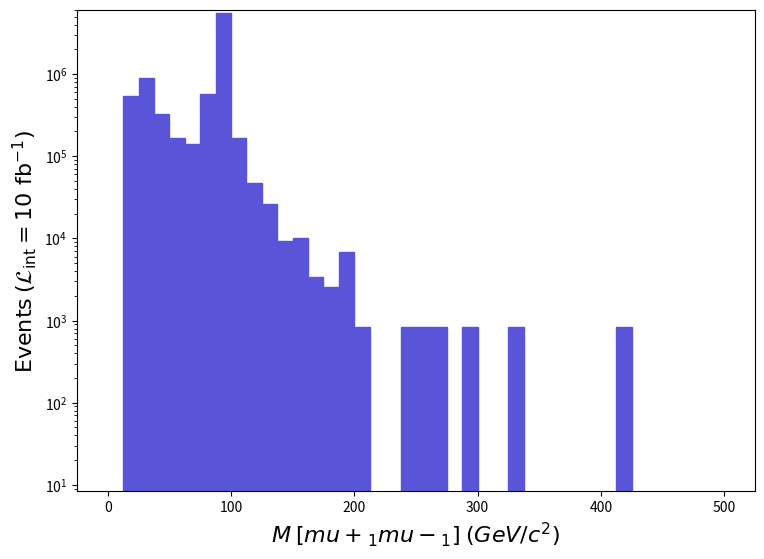

This chart was generated by the following Python code: (Note: this script raises an exception after producing the figure.)
def selection_7():

    # Library import
    import numpy
    import matplotlib
    import matplotlib.pyplot   as plt
    import matplotlib.gridspec as gridspec

    # Library version
    matplotlib_version = matplotlib.__version__
    numpy_version      = numpy.__version__

    # Histo binning
    xBinning = numpy.linspace(0.0,500.0,41,endpoint=True)

    # Creating data sequence: middle of each bin
    xData = numpy.array([6.25,18.75,31.25,43.75,56.25,68.75,81.25,93.75,106.25,118.75,131.25,143.75,156.25,168.75,181.25,193.75,206.25,218.75,231.25,243.75,256.25,268.75,281.25,293.75,306.25,318.75,331.25,343.75,356.25,368.75,381.25,393.75,406.25,418.75,431.25,443.75,456.25,468.75,481.25,493.75])

    # Creating weights for histo: y8_M_0
    y8_M_0_weights = numpy.array([0.0,540448.0064000003,899339.3106500013,328491.1038900008,166356.70197000072,141867.6016800001,566626.0067100009,5525236.0654299995,164667.8019500007,47289.20056000003,26177.95031000002,9288.950110000007,10133.400120000006,3377.8000400000024,2533.3500300000014,6755.600080000005,844.4500100000006,0.0,0.0,844.4500100000006,844.4500100000006,844.4500100000006,0.0,844.4500100000006,0.0,0.0,844.4500100000006,0.0,0.0,0.0,0.0,0.0,0.0,844.4500100000006,0.0,0.0,0.0,0.0,0.0,0.0])

    # Creating a new Canvas
    fig   = plt.figure(figsize=(8.75,6.25),dpi=80)
    frame = gridspec.GridSpec(1,1)
    pad   = fig.add_subplot(frame[0])

    # Creating a new Stack
    pad.hist(x=xData, bins=xBinning, weights=y8_M_0_weights,\
             label="$run\_05$", histtype="stepfilled", rwidth=1.0,\
             color="#5954d8", edgecolor="#5954d8", linewidth=1, linestyle="solid",\
             bottom=None, cumulative=False, density=False, align="mid", orientation="vertical")


    # Axis
    plt.rc('text',usetex=False)
    plt.xlabel(r"$M$ $[ mu+_{1} mu-_{1} ]$ $(GeV/c^{2})$ ",\
               fontsize=16,color="black")
    plt.ylabel(r"$\mathrm{Events}$ $(\mathcal{L}_{\mathrm{int}} = 10\ \mathrm{fb}^{-1})$ ",\
               fontsize=16,color="black")

    # Boundary of y-axis
    ymax=(y8_M_0_weights).max()*1.1
    #ymin=0 # linear scale
    ymin=min([x for x in (y8_M_0_weights) if x])/100. # log scale
    plt.gca().set_ylim(ymin,ymax)

    # Log/Linear scale for X-axis
    plt.gca().set_xscale("linear")
    #plt.gca().set_xscale("log",nonpositive="clip")

    # Log/Linear scale for Y-axis
    #plt.gca().set_yscale("linear")
    plt.gca().set_yscale("log",nonpositive="clip")

    # Saving the image
    plt.savefig('../../HTML/MadAnalysis5job_0/selection_7.png')

# Running!
if __name__ == '__main__':
    selection_7()
